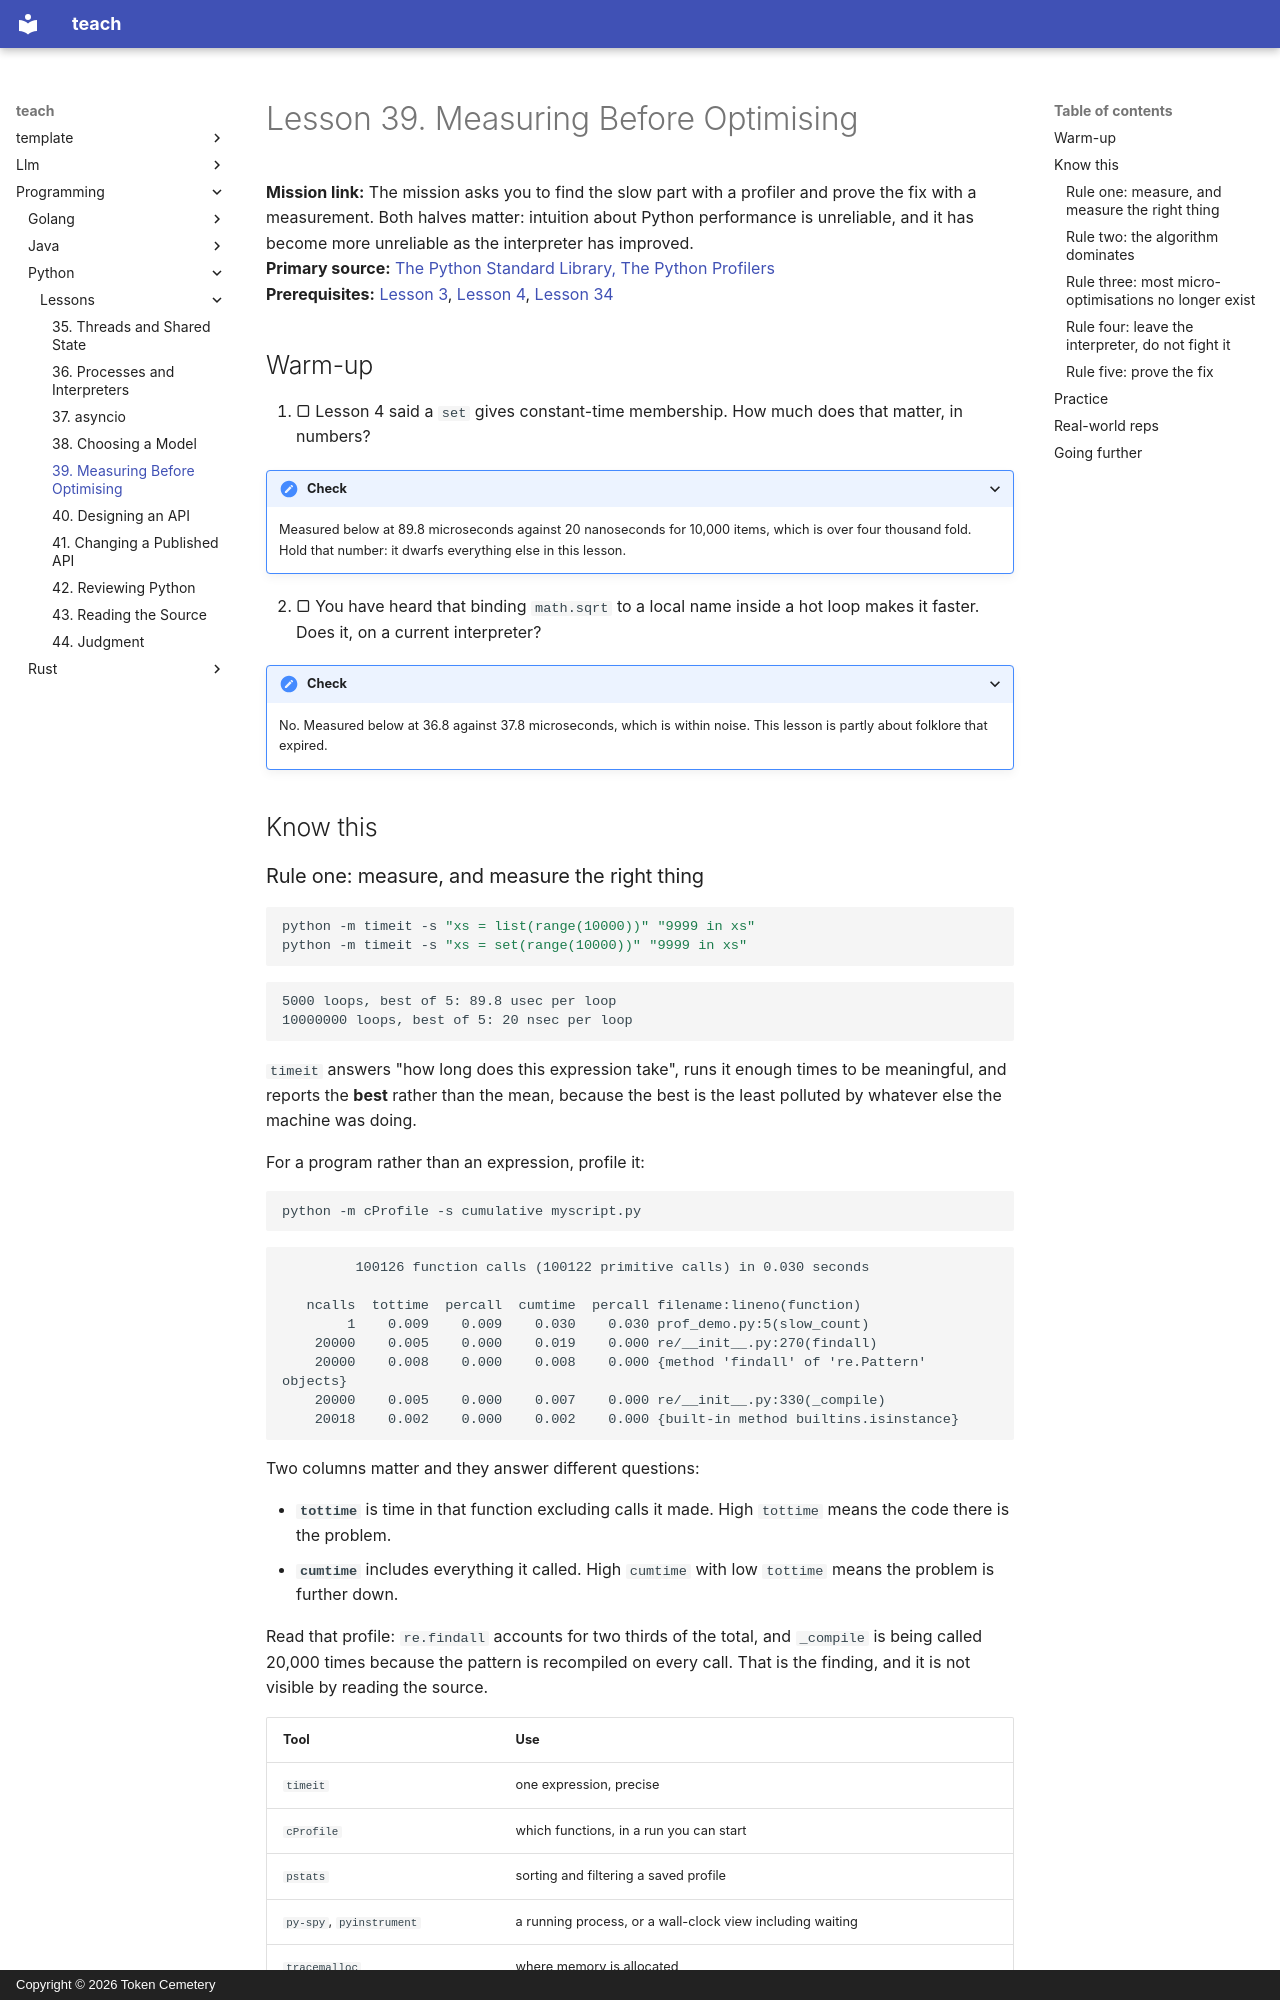

repository: TokenCemetery/teach · page: programming/python/lessons/0039-measuring-before-optimising/index.html · generator: mkdocs · copyright: Copyright © 2026 Token Cemetery

---
title: 39. Measuring Before Optimising
description: Where the time actually goes, and why the micro-optimisations you were taught are gone
type: lesson
---

# Lesson 39. Measuring Before Optimising

**Mission link:** The mission asks you to find the slow part with a profiler and prove the fix with a measurement. Both halves matter: intuition about Python performance is unreliable, and it has become more unreliable as the interpreter has improved.
**Primary source:** [The Python Standard Library, The Python Profilers](https://docs.python.org/3/library/profile.html)
**Prerequisites:** [Lesson 3](0003-lists-and-slicing.md), [Lesson 4](0004-dicts-and-sets.md), [Lesson 34](0034-the-gil-precisely.md)

## Warm-up

1. ▢ Lesson 4 said a `set` gives constant-time membership. How much does that matter, in numbers?

<details markdown="1"><summary>Check</summary>

Measured below at 89.8 microseconds against 20 nanoseconds for 10,000 items, which is over four thousand fold. Hold that number: it dwarfs everything else in this lesson.

</details>

2. ▢ You have heard that binding `math.sqrt` to a local name inside a hot loop makes it faster. Does it, on a current interpreter?

<details markdown="1"><summary>Check</summary>

No. Measured below at 36.8 against 37.8 microseconds, which is within noise. This lesson is partly about folklore that expired.

</details>

## Know this

### Rule one: measure, and measure the right thing

```bash
python -m timeit -s "xs = list(range(10000))" "9999 in xs"
python -m timeit -s "xs = set(range(10000))" "9999 in xs"
```

```text
5000 loops, best of 5: 89.8 usec per loop
10000000 loops, best of 5: 20 nsec per loop
```

`timeit` answers "how long does this expression take", runs it enough times to be meaningful, and reports the **best** rather than the mean, because the best is the least polluted by whatever else the machine was doing.

For a program rather than an expression, profile it:

```bash
python -m cProfile -s cumulative myscript.py
```

```text
         100126 function calls (100122 primitive calls) in 0.030 seconds

   ncalls  tottime  percall  cumtime  percall filename:lineno(function)
        1    0.009    0.009    0.030    0.030 prof_demo.py:5(slow_count)
    20000    0.005    0.000    0.019    0.000 re/__init__.py:270(findall)
    20000    0.008    0.000    0.008    0.000 {method 'findall' of 're.Pattern' objects}
    20000    0.005    0.000    0.007    0.000 re/__init__.py:330(_compile)
    20018    0.002    0.000    0.002    0.000 {built-in method builtins.isinstance}
```

Two columns matter and they answer different questions:

- **`tottime`** is time in that function excluding calls it made. High `tottime` means the code there is the problem.
- **`cumtime`** includes everything it called. High `cumtime` with low `tottime` means the problem is further down.

Read that profile: `re.findall` accounts for two thirds of the total, and `_compile` is being called 20,000 times because the pattern is recompiled on every call. That is the finding, and it is not visible by reading the source.

| Tool | Use |
|---|---|
| `timeit` | one expression, precise |
| `cProfile` | which functions, in a run you can start |
| `pstats` | sorting and filtering a saved profile |
| `py-spy`, `pyinstrument` | a running process, or a wall-clock view including waiting |
| `tracemalloc` | where memory is allocated |
| `memray` | memory in depth |

`cProfile` measures function calls, so it understates code that is slow inside one long function and adds overhead to code that makes many small calls. A sampling profiler such as `py-spy` distorts less and can attach to a process already running in production, which is often the only option.
